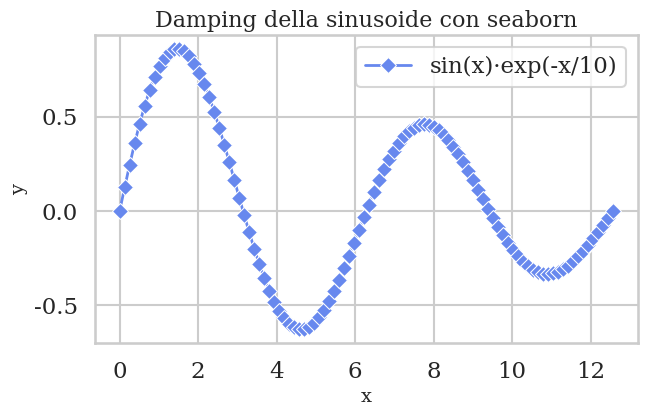

Reproduce this figure in Python.
import seaborn as sns
import numpy as np
import matplotlib.pyplot as plt

# Definiamo tema, font e palette
sns.set_theme(
    context="talk",            # dimensione del font pensata per presentazioni
    style="whitegrid",         # griglia chiara
    palette="coolwarm",        # palette dei colori
    font="serif",              # famiglia di font
    rc={                        # parametri rc aggiuntivi
        "axes.titlesize": 16,
        "axes.labelsize": 14,
        "lines.linewidth": 2,
        "lines.markersize": 8
    }
)

# Dati di esempio
x = np.linspace(0, 4*np.pi, 100)
y = np.sin(x) * np.exp(-x/10)

plt.figure(figsize=(7, 4))
sns.lineplot(x=x, y=y, marker="D", label="sin(x)·exp(-x/10)")
plt.title("Damping della sinusoide con seaborn")
plt.xlabel("x")
plt.ylabel("y")
plt.legend()
plt.show()
